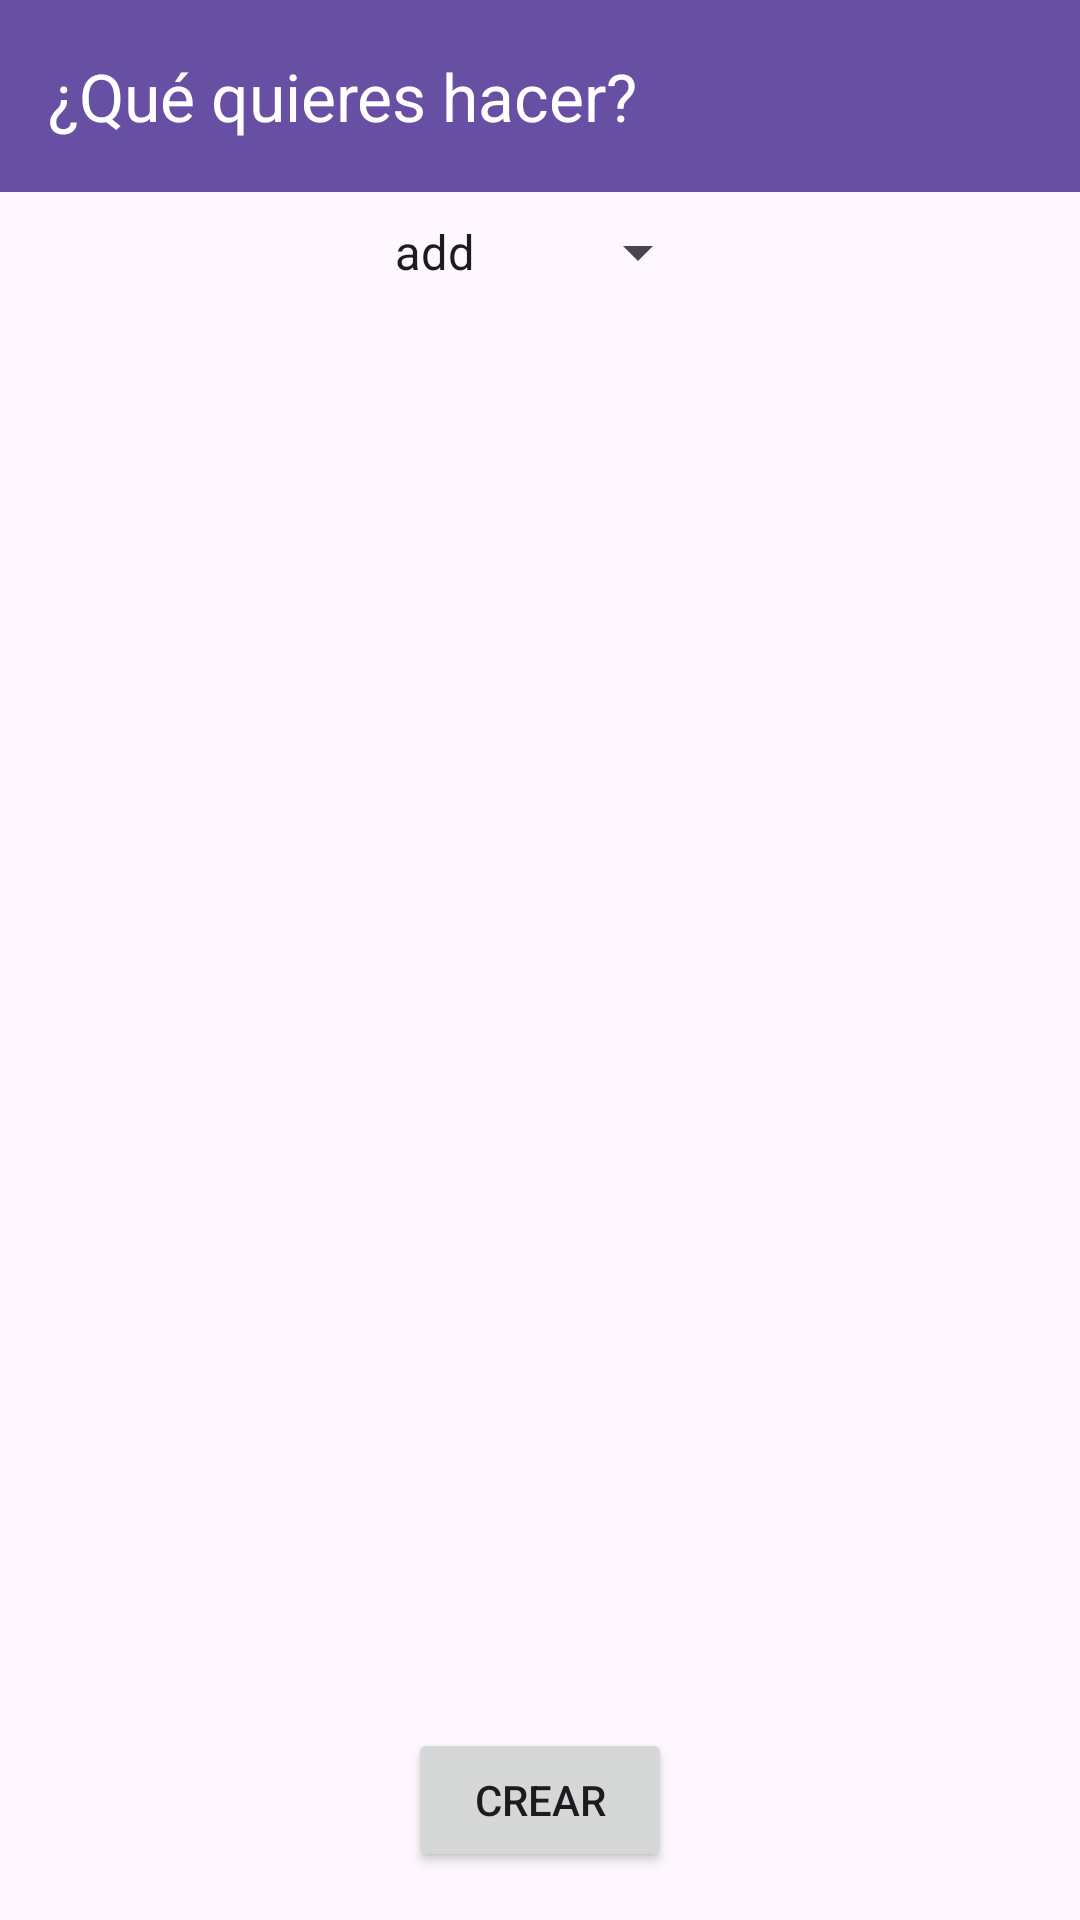

The Android layout XML behind this screen, and the referenced resources:
<!-- AndroidManifest.xml: application theme Theme.JapaneseApplication -->
<!-- res/layout/admin_panel_activity_crud.xml -->
<?xml version="1.0" encoding="utf-8"?>
<androidx.constraintlayout.widget.ConstraintLayout xmlns:android="http://schemas.android.com/apk/res/android"
    xmlns:app="http://schemas.android.com/apk/res-auto"
    android:layout_width="match_parent"
    android:layout_height="match_parent">

    
    <androidx.appcompat.widget.Toolbar
        android:id="@+id/toolbar"
        android:layout_width="0dp"
        android:layout_height="wrap_content"
        android:background="?attr/colorPrimary"
        android:theme="@style/ThemeOverlay.AppCompat.Dark.ActionBar"
        app:title="¿Qué quieres hacer?"
        app:titleTextColor="@android:color/white"
        app:layout_constraintTop_toTopOf="parent"
        app:layout_constraintStart_toStartOf="parent"
        app:layout_constraintEnd_toEndOf="parent" />

    
    <Spinner
        android:id="@+id/selection_spinner"
        android:layout_width="wrap_content"
        android:layout_height="wrap_content"
        android:entries="@array/action_options"
        app:layout_constraintTop_toBottomOf="@id/toolbar"
        app:layout_constraintStart_toStartOf="parent"
        app:layout_constraintEnd_toEndOf="parent"
        android:layout_marginTop="8dp" />

    
    <ScrollView
        android:id="@+id/form_scroll"
        android:layout_width="0dp"
        android:layout_height="0dp"
        android:fillViewport="true"
        app:layout_constraintTop_toBottomOf="@id/selection_spinner"
        app:layout_constraintBottom_toTopOf="@id/create"
        app:layout_constraintStart_toStartOf="parent"
        app:layout_constraintEnd_toEndOf="parent">

        <LinearLayout
            android:id="@+id/forms_container"
            android:layout_width="match_parent"
            android:layout_height="wrap_content"
            android:orientation="vertical"
            android:padding="16dp">

            
            <LinearLayout
                android:id="@+id/form_add"
                android:layout_width="match_parent"
                android:layout_height="wrap_content"
                android:orientation="vertical"
                android:visibility="gone" />

            
            <LinearLayout
                android:id="@+id/form_update"
                android:layout_width="match_parent"
                android:layout_height="wrap_content"
                android:orientation="vertical"
                android:visibility="gone" />

            
            <LinearLayout
                android:id="@+id/form_delete"
                android:layout_width="match_parent"
                android:layout_height="wrap_content"
                android:orientation="vertical"
                android:visibility="gone" />
        </LinearLayout>
    </ScrollView>

    
    <Button
        android:id="@+id/create"
        android:layout_width="wrap_content"
        android:layout_height="wrap_content"
        android:text="Crear"
        app:layout_constraintTop_toBottomOf="@id/form_scroll"
        app:layout_constraintBottom_toBottomOf="parent"
        app:layout_constraintStart_toStartOf="parent"
        app:layout_constraintEnd_toEndOf="parent"
        android:layout_margin="16dp" />

</androidx.constraintlayout.widget.ConstraintLayout>
<!-- resources referenced by this layout -->
<resources>
  <string-array name="action_options">
          <item>add</item>
          <item>update</item>
          <item>delete</item>
      </string-array>
  <style name="Theme.JapaneseApplication" parent="Base.Theme.JapaneseApplication" />
  <style name="Base.Theme.JapaneseApplication" parent="Theme.Material3.DayNight.NoActionBar">
          
          
      </style>
</resources>
